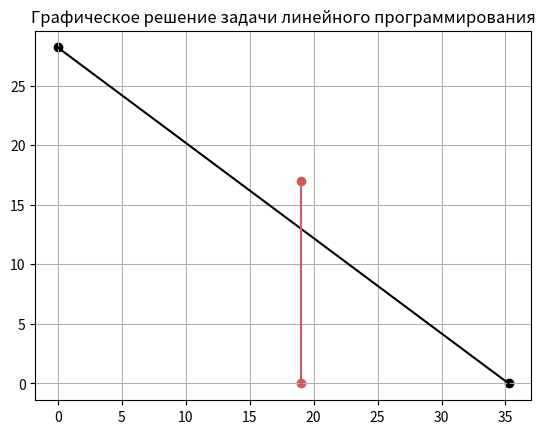

Recreate this plot in Python.
#PZ №1

import matplotlib.pyplot as plt
import numpy as np
import matplotlib.ticker as ticker

x1 = [0, 35.25]
y1 = [28.2, 0]
plt.title('Графическое решение задачи линейного программирования')
plt.scatter(x1, y1, c='k')
plt.plot(x1, y1, c='k')
plt.grid()
x2 = [19, 19]
y2 = [0, 17]
plt.scatter(x2, y2, c='indianred')
plt.plot(x2, y2, c='indianred')




plt.show()
